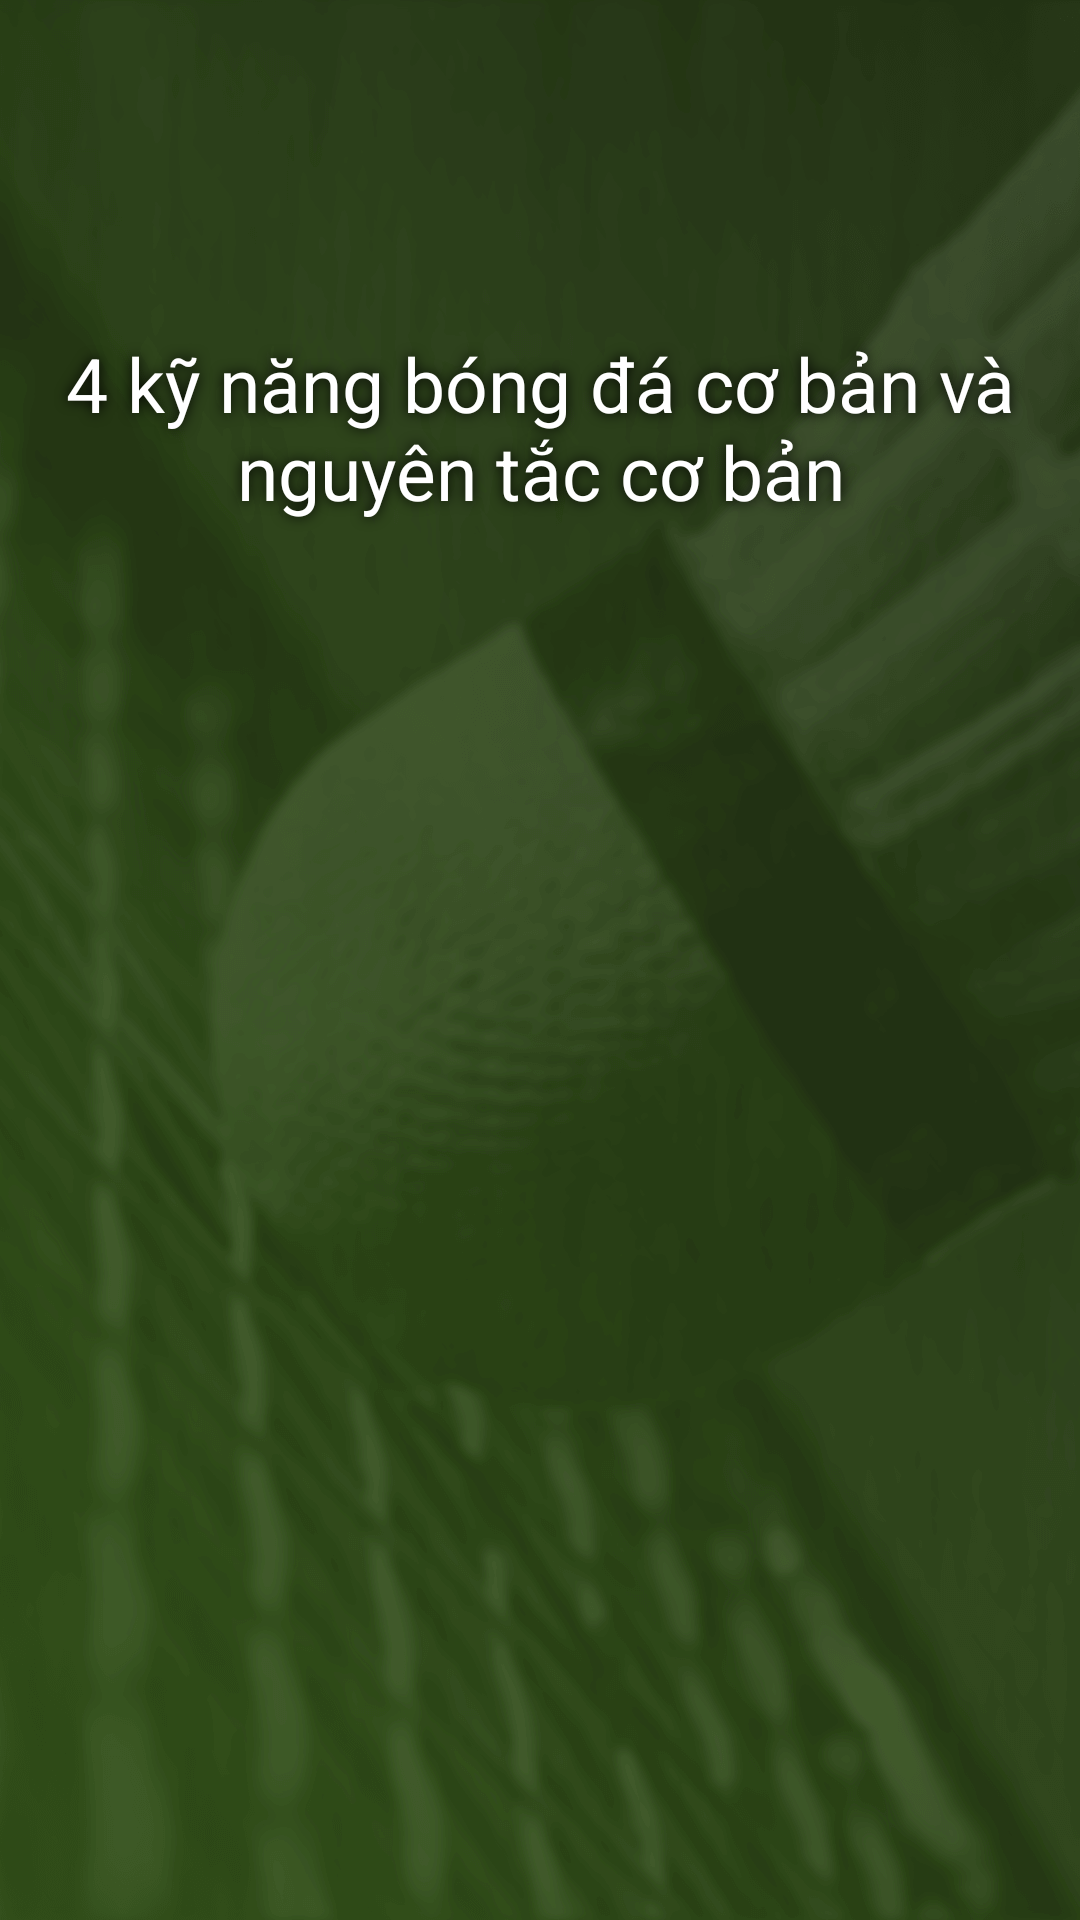

Write the Android layout XML for this screen, with the resource values it uses.
<!-- AndroidManifest.xml: application theme Theme.W88ConThoiSmash -->
<!-- res/layout/fragment_second.xml -->
<?xml version="1.0" encoding="utf-8"?>
<RelativeLayout
    xmlns:android="http://schemas.android.com/apk/res/android"
    xmlns:app="http://schemas.android.com/apk/res-auto"
    xmlns:tools="http://schemas.android.com/tools"
    android:layout_width="match_parent"
    android:layout_height="match_parent"
    tools:context=".FragmentWSecond">

    <RelativeLayout
        android:id="@+id/webviewPage"
        android:layout_width="match_parent"
        android:layout_height="match_parent"
        android:visibility="gone">

        <ProgressBar
            android:id="@+id/progressBar"
            android:layout_width="match_parent"
            android:layout_height="3dp"
            android:indeterminateDrawable="@android:drawable/progress_indeterminate_horizontal"
            android:indeterminateOnly="false"
            android:maxHeight="100dp"
            android:minHeight="100dp"
        />

        <WebView
            android:id="@+id/webView"
            android:layout_width="match_parent"
            android:layout_height="match_parent"
        />
    </RelativeLayout>

    <LinearLayout
        android:id="@+id/SecondFragment"
        android:layout_width="match_parent"
        android:layout_height="match_parent"
        android:background="@drawable/app_bg"
        android:orientation="vertical">

        <TextView
            android:id="@+id/infoTitle"
            android:layout_width="match_parent"
            android:layout_height="165dp"
            android:text="@string/info_title"
            android:textColor="#FFFFFF"
            android:textSize="25sp"
            android:layout_marginTop="60dp"
            android:ellipsize="marquee"
            android:shadowColor="#000000"
            android:shadowRadius="10"
            android:gravity="center"
        />

        <androidx.recyclerview.widget.RecyclerView
            android:id="@+id/privacy_recycler"
            android:layout_width="match_parent"
            android:layout_height="wrap_content"
            android:layout_marginTop="40dp"
            app:layoutManager="androidx.recyclerview.widget.LinearLayoutManager"
            app:layout_constraintBottom_toBottomOf="parent"
            app:layout_constraintEnd_toEndOf="parent"
            app:layout_constraintStart_toStartOf="parent"
            app:layout_constraintTop_toTopOf="parent"
        />
    </LinearLayout>
</RelativeLayout>
<!-- resources referenced by this layout -->
<resources>
  <!-- drawable app_bg: png bitmap (drawable-xhdpi, 192342 bytes) -->
  <string name="info_title">4 kỹ năng bóng đá cơ bản và nguyên tắc cơ bản</string>
  <style name="Theme.W88ConThoiSmash" parent="Theme.MaterialComponents.DayNight.NoActionBar">
          
          <item name="colorPrimary">@color/purple_500</item>
          <item name="colorPrimaryVariant">@color/purple_700</item>
          <item name="colorOnPrimary">@color/white</item>
          
          <item name="colorSecondary">@color/teal_200</item>
          <item name="colorSecondaryVariant">@color/teal_700</item>
          <item name="colorOnSecondary">@color/black</item>
          
          <item name="android:statusBarColor">?attr/colorPrimaryVariant</item>
          
      </style>
  <!-- not gathered from this repository: default colours our renderer supplied (Android Studio template values) -->
  <color name="purple_500">#FF6200EE</color>
  <color name="purple_700">#FF3700B3</color>
  <color name="teal_200">#FF03DAC5</color>
  <color name="teal_700">#FF018786</color>
  <color name="black">#FF000000</color>
  <color name="white">#FFFFFFFF</color>
</resources>
